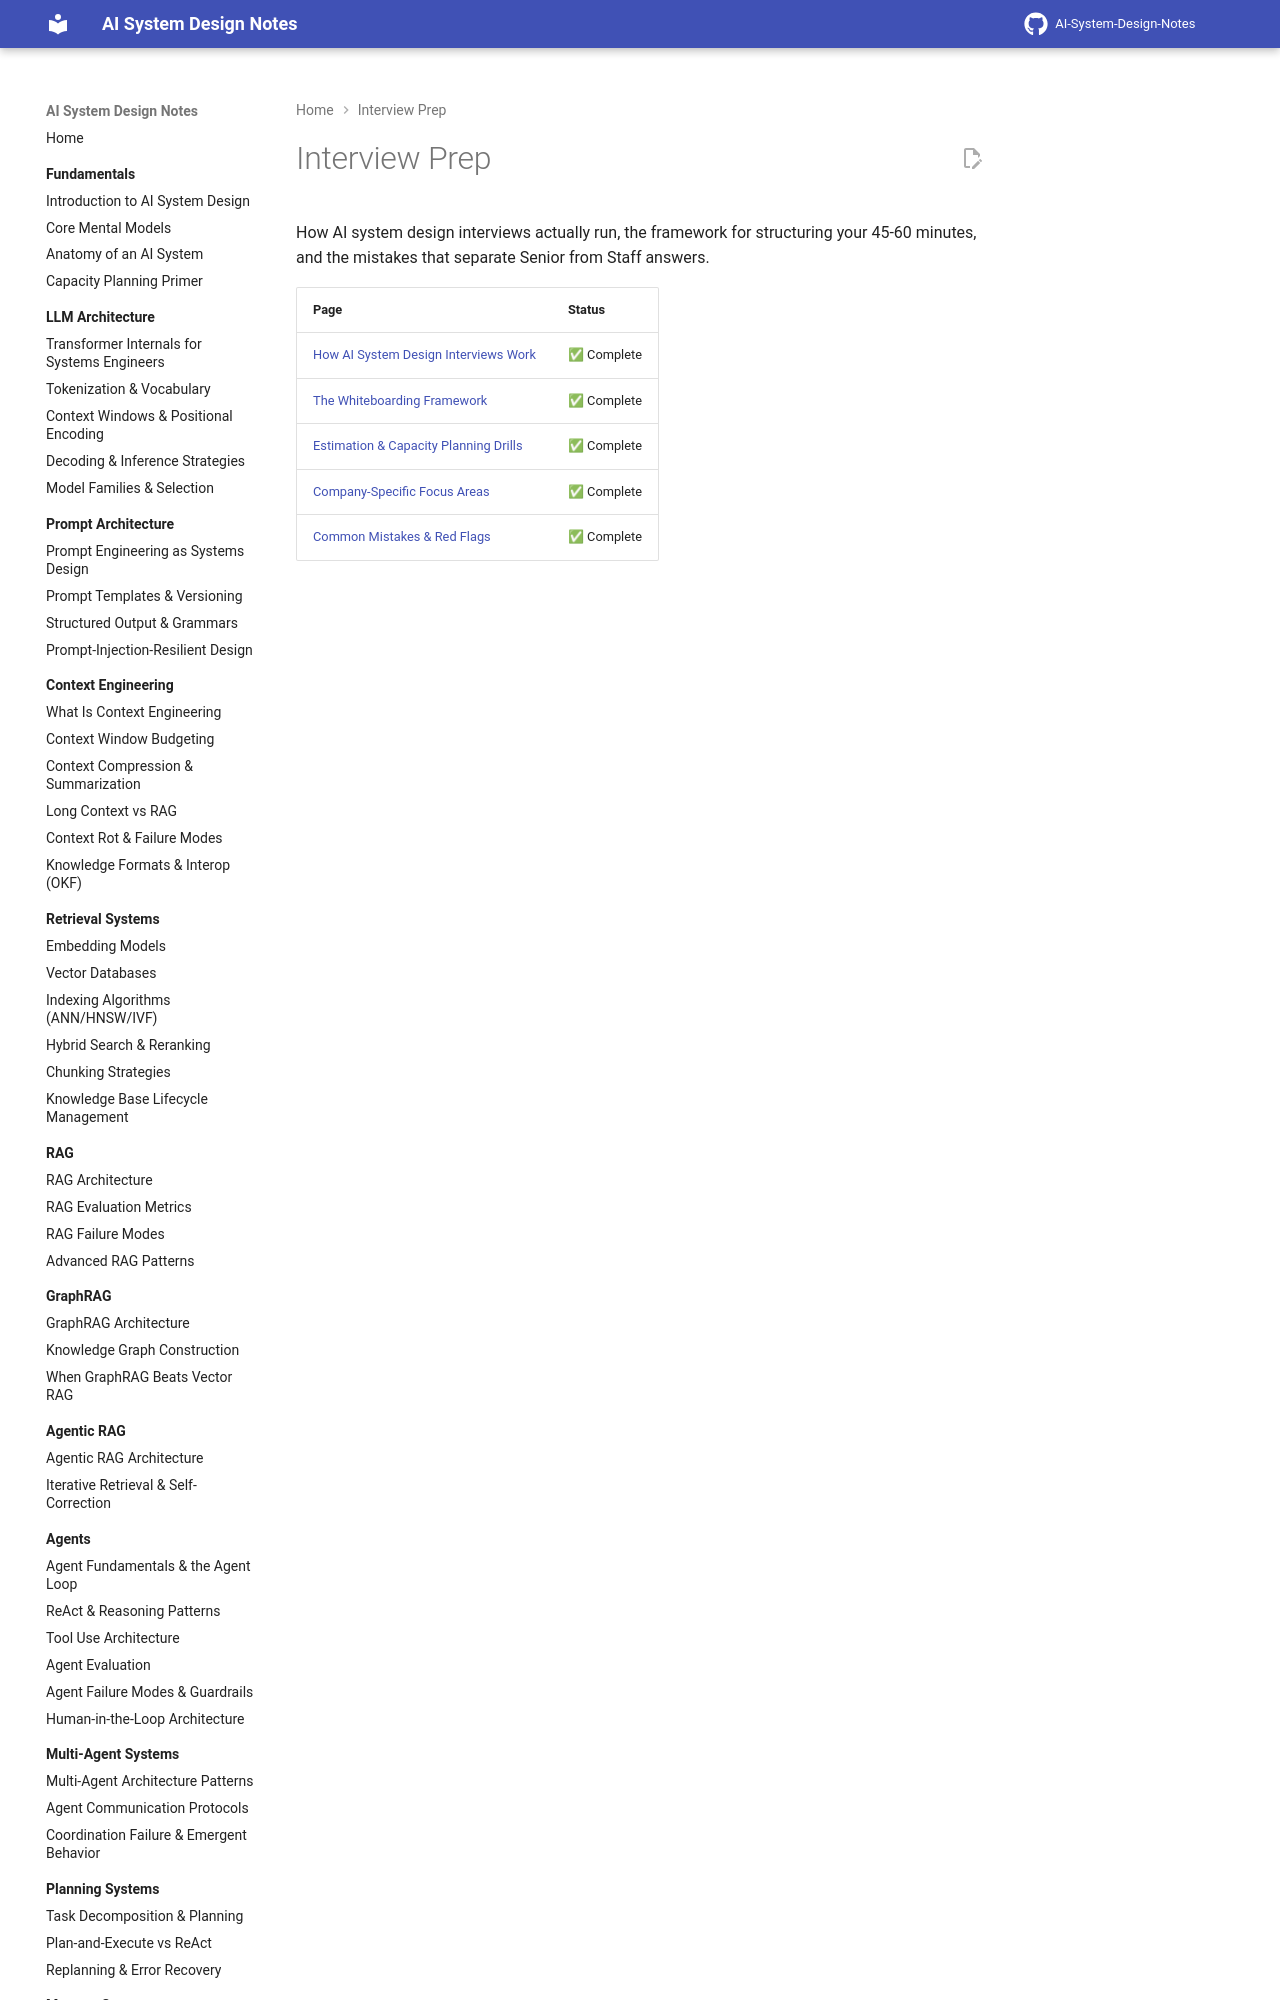

repository: GyanendraChaubey/AI-System-Design-Notes · page: 24-interview-prep/index.html · generator: mkdocs

# Interview Prep

How AI system design interviews actually run, the framework for structuring your 45-60 minutes, and the mistakes that separate Senior from Staff answers.

| Page | Status |
|---|---|
| [How AI System Design Interviews Work](01-how-ai-s
